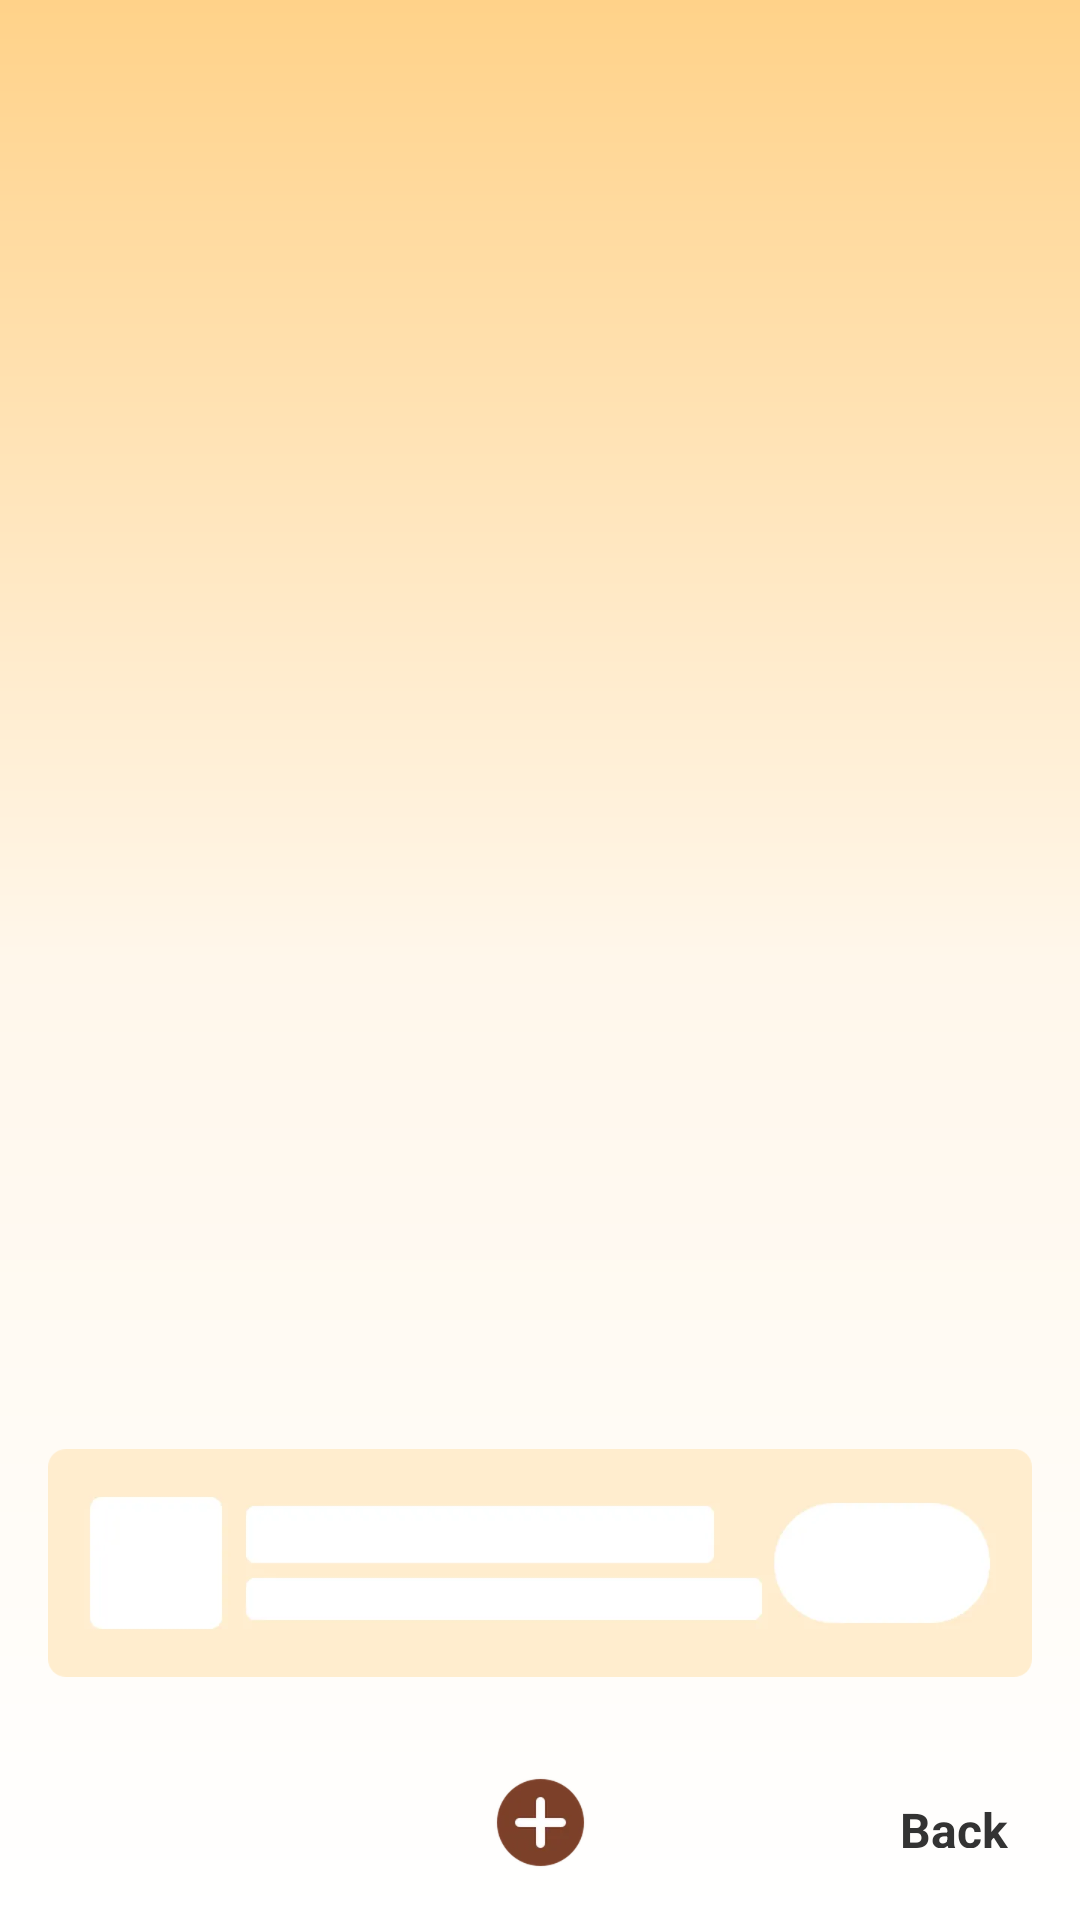

Android layout source for this screen:
<!-- AndroidManifest.xml: application theme Theme.Chestnut -->
<!-- res/layout/web_links_activity.xml -->
<?xml version="1.0" encoding="utf-8"?>
<androidx.constraintlayout.widget.ConstraintLayout xmlns:android="http://schemas.android.com/apk/res/android"
    xmlns:app="http://schemas.android.com/apk/res-auto"
    xmlns:tools="http://schemas.android.com/tools"
    android:layout_width="match_parent"
    android:layout_height="match_parent"
    android:background="@drawable/bg"
    android:fitsSystemWindows="true">

    <androidx.recyclerview.widget.RecyclerView
        android:id="@+id/tabs_recyclerView"
        android:layout_width="match_parent"
        android:layout_height="0dp"
        android:layout_marginBottom="16dp"
        android:padding="8dp"
        app:layoutManager="androidx.recyclerview.widget.GridLayoutManager"
        app:layout_constraintBottom_toTopOf="@+id/adContainer"
        app:layout_constraintTop_toTopOf="parent"
        app:spanCount="2"
        tools:listitem="@layout/web_link_item" />

    <FrameLayout
        android:id="@+id/adContainer"
        android:layout_width="match_parent"
        android:layout_height="wrap_content"
        android:layout_marginStart="16dp"
        android:layout_marginEnd="16dp"
        android:layout_marginBottom="16dp"
        app:layout_constraintBottom_toTopOf="@+id/bottom_toolbar">

        <ImageView
            android:layout_width="match_parent"
            android:layout_height="wrap_content"
            android:src="@mipmap/ad_seat" />

    </FrameLayout>

    <androidx.constraintlayout.widget.ConstraintLayout
        android:id="@+id/bottom_toolbar"
        android:layout_width="match_parent"
        android:layout_height="65dp"
        android:orientation="horizontal"
        app:layout_constraintBottom_toBottomOf="parent">

        <androidx.constraintlayout.utils.widget.ImageFilterView
            android:id="@+id/btn_add"
            android:layout_width="wrap_content"
            android:layout_height="wrap_content"
            android:scaleType="center"
            android:src="@mipmap/add"
            app:layout_constraintBottom_toBottomOf="parent"
            app:layout_constraintEnd_toEndOf="parent"
            app:layout_constraintStart_toStartOf="parent"
            app:layout_constraintTop_toTopOf="parent" />

        <TextView
            android:id="@+id/btn_back"
            android:layout_width="wrap_content"
            android:layout_height="wrap_content"
            android:padding="24dp"
            android:text="@string/back"
            android:textColor="#333333"
            android:textSize="16sp"
            android:textStyle="bold"
            app:layout_constraintBottom_toBottomOf="parent"
            app:layout_constraintEnd_toEndOf="parent"
            app:layout_constraintTop_toTopOf="parent" />

    </androidx.constraintlayout.widget.ConstraintLayout>

</androidx.constraintlayout.widget.ConstraintLayout>
<!-- res/layout/web_link_item.xml (included above) -->
<?xml version="1.0" encoding="utf-8"?>
<FrameLayout xmlns:android="http://schemas.android.com/apk/res/android"
    xmlns:app="http://schemas.android.com/apk/res-auto"
    android:layout_width="match_parent"
    android:layout_height="wrap_content"
    android:padding="8dp">

    <androidx.cardview.widget.CardView
        android:layout_width="match_parent"
        android:layout_height="wrap_content"
        app:cardCornerRadius="12dp">

        <androidx.constraintlayout.widget.ConstraintLayout
            android:layout_width="match_parent"
            android:layout_height="200dp">

            <ImageView
                android:id="@+id/link_image"
                android:layout_width="match_parent"
                android:layout_height="match_parent"
                android:scaleType="centerCrop"
                android:src="@drawable/shape_bg_r12" />

            <ImageView
                android:id="@+id/link_delete"
                android:layout_width="wrap_content"
                android:layout_height="wrap_content"
                android:src="@mipmap/ic_delete"
                app:layout_constraintEnd_toEndOf="parent"
                app:layout_constraintTop_toTopOf="parent" />

        </androidx.constraintlayout.widget.ConstraintLayout>

    </androidx.cardview.widget.CardView>

</FrameLayout>
<!-- resources referenced by this layout -->
<resources>
  <!-- drawable bg (drawable) -->
  <?xml version="1.0" encoding="utf-8"?>
  <shape xmlns:android="http://schemas.android.com/apk/res/android">
  
      <gradient
          android:angle="90"
          android:centerColor="#FFF7EB"
          android:endColor="#FFD289"
          android:startColor="#FFFFFF" />
  
  </shape>
  <!-- drawable shape_bg_r12 (drawable) -->
  <?xml version="1.0" encoding="utf-8"?>
  <shape xmlns:android="http://schemas.android.com/apk/res/android">
  
      <corners android:radius="12dp" />
  
      <gradient
          android:angle="90"
          android:centerColor="#FFF7EB"
          android:endColor="#FFD289"
          android:startColor="#FFFFFF" />
  
  </shape>
  <!-- mipmap ad_seat: webp bitmap (mipmap-xxxhdpi, 29699 bytes) -->
  <!-- mipmap add: webp bitmap (mipmap-xxxhdpi, 13013 bytes) -->
  <!-- mipmap ic_delete: webp bitmap (mipmap-xxxhdpi, 3131 bytes) -->
  <string name="back">Back</string>
  <style name="Theme.Chestnut" parent="Theme.AppCompat.DayNight.NoActionBar" />
</resources>
